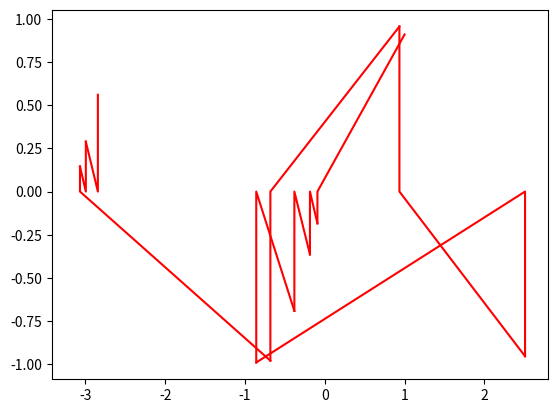

Reproduce this figure in Python.
# -*- coding: utf-8 -*-
"""
Newton's method

Created on Mon May 19 13:59:32 2014

[redacted]
"""

import numpy as np
import matplotlib.pyplot as plt

def newton(f,x,dx=0.00001):
    '''
    Update function for Newton's method
    
    f ---> the function whose roots are being computed
    x ---> the current estimate for x s.t. f(x) approx 0
    dx ---> a small value to use when approximating the derivative
    '''
    df = (f(x+dx)-f(x-dx))/(2*dx)
    x += f(x)/df
    return x

# setup initial guess
plt.close(1)
func = lambda x: np.sin(2*x)
xs = np.arange(start=-np.pi,stop=np.pi,step=100)
plt.plot(xs,func(xs),'b-')
x = 1
for i in range(10):
    xnew = newton(func, x)
    plt.plot([x,xnew,xnew],[func(x),0,func(xnew)],'r-')
    x = xnew

